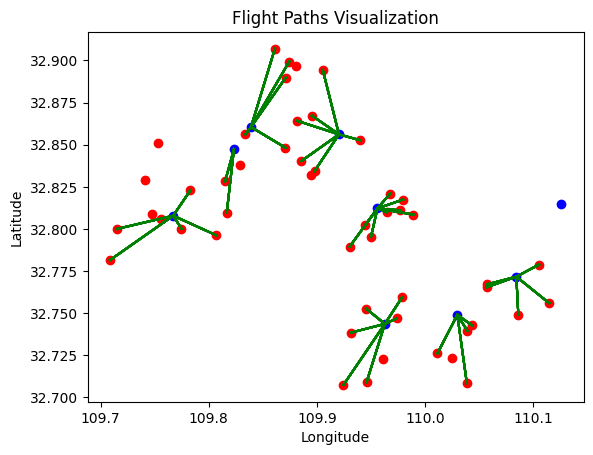

Generate this figure with matplotlib:
import pandas as pd
import numpy as np
import matplotlib.pyplot as plt
from matplotlib.font_manager import FontProperties
 
# 设置中文字体路径（请根据实际情况修改路径）
#font_path = 'C:/Windows/Fonts/simhei.ttf'  # 请替换为实际的字体路径
#font = FontProperties(fname=font_path)
 
# 更新无人机信息
D_max_A = 27  # 最大飞行距离 (km)
Q_max_A = 9  # 最大载重 (kg)
C_fixed_A = 80  # 固定费用 (元/天)
C_per_km_A = 0.8  # 每公里费用 (元/km)
drone_speed = 16.7 / 3.6  # 无人机速度 (km/h), 由 m/s 转为 km/h
 
# 公交站点数据
stations_data = pd.DataFrame({
    'Station_ID': [1, 2, 3, 4, 5, 6, 7, 8, 9],
    'Longitude': [110.125713, 110.08442, 110.029866, 109.962839, 109.956003, 109.920425, 109.839046, 109.823329, 109.767127],
    'Latitude': [32.815024, 32.771676, 32.748994, 32.743622, 32.812194, 32.856136, 32.860495, 32.847468, 32.807855]
})
 
# 需求点数据
demands_data = pd.DataFrame({
    'Demand_ID': range(1, 51),
    'Longitude': [
        110.1053385, 110.1147032, 110.0862574, 110.0435344, 110.0575508,
        110.0386243, 110.0115086, 110.0390602, 110.0246454, 110.0575847,
        109.9456331, 109.9612274, 109.94592, 109.9316682, 109.9245376,
        109.7087533, 109.7748005, 109.7475891, 109.7534532, 109.783015,
        109.7410728, 109.7554844, 109.7147417, 109.8807093, 109.8070677,
        109.9054481, 109.8954509, 109.8979229, 109.8942179, 109.8610985,
        109.8744682, 109.8338804, 109.870924, 109.8292467, 109.8711312,
        109.8813363, 109.978788, 109.8166563, 109.8151216, 109.885638,
        109.9890984, 109.9647812, 109.9303732, 109.9401099, 109.944496,
        109.979708, 109.976757, 109.94999, 109.973673, 109.967765
    ],
    'Latitude': [
        32.77881526, 32.75599834, 32.74905239, 32.74275416, 32.76712584,
        32.70855831, 32.72619993, 32.73965997, 32.72360718, 32.76553658,
        32.7526657, 32.72286471, 32.70899877, 32.73848444, 32.70740885,
        32.7815564, 32.80016336, 32.80903496, 32.85129032, 32.82296929,
        32.82914197, 32.80581363, 32.79995734, 32.89696579, 32.79622985,
        32.89437141, 32.86724756, 32.83444574, 32.83224374, 32.90687042,
        32.89939698, 32.85616627, 32.848223, 32.83825122, 32.88979101,
        32.8642824, 32.75943454, 32.8096699, 32.82822489, 32.84032485,
        32.80854774, 32.80993619, 32.78956582, 32.85264625, 32.802178,
        32.817449, 32.811064, 32.795207, 32.746858, 32.820998
    ],
    'Demand_kg': [3, 4, 2, 0, 8, 7, 4, 9, 10, 6, 7, 12, 3, 5, 6, 5, 3, 13, 12, 3,
                  14, 10, 4, 34, 6, 6, 3, 4, 20, 5, 6, 5, 3, 15, 2, 6, 3, 4, 3, 2,
                  6, 5, 9, 3, 3, 4, 6, 4, 4, 0]
})
 
# 计算两个点之间的距离（Haversine公式）
def haversine(lon1, lat1, lon2, lat2):
    lon1, lat1, lon2, lat2 = map(np.radians, [lon1, lat1, lon2, lat2])
    dlon = lon2 - lon1
    dlat = lat2 - lat1
    a = np.sin(dlat / 2) ** 2 + np.cos(lat1) * np.cos(lat2) * np.sin(dlon / 2) ** 2
    c = 2 * np.arcsin(np.sqrt(a))
    r = 6371  # 地球平均半径（公里）
    return c * r
 
# 将公交站点和需求点的经纬度转换为NumPy数组
stations_lons = stations_data['Longitude'].values
stations_lats = stations_data['Latitude'].values
demands_lons = demands_data['Longitude'].values
demands_lats = demands_data['Latitude'].values
 
# 利用广播机制计算所有公交站点到所有需求点的距离
stations_lons_matrix, demands_lons_matrix = np.meshgrid(stations_lons, demands_lons)
stations_lats_matrix, demands_lats_matrix = np.meshgrid(stations_lats, demands_lats)
distances_matrix = haversine(stations_lons_matrix, stations_lats_matrix, demands_lons_matrix, demands_lats_matrix)
 
# 将距离矩阵转换为字典形式
distances = {(stations_data['Station_ID'][i], demands_data['Demand_ID'][j]): distances_matrix[j, i]
             for i in range(len(stations_data)) for j in range(len(demands_data))}
 
# 发车时间表
bus_schedule = {
    '白河至仓上': [6.67, 8.5, 9, 11, 14, 16.5],
    '仓上至白河': [6, 7.33, 8.83, 11, 14, 15.83]
}
 
# 分配任务并计算总费用，确保每个需求点只被服务一次
def allocate_tasks_and_calculate_costs():
    total_cost = 0
    task_allocation = []
    demand_visited = set()
 
    for demand_id, demand in demands_data.iterrows():
        if demand['Demand_kg'] > Q_max_A:
            continue
 
        best_cost = float('inf')
        best_station = None
 
        # 找到最近的站点
        for station_id, station in stations_data.iterrows():
            station_id = station['Station_ID']
            distance = distances[(station_id, demand['Demand_ID'])]
            if distance <= D_max_A:
                cost = C_fixed_A + 2 * distance * C_per_km_A  # 往返距离
                if cost < best_cost:
                    best_cost = cost
                    best_station = station_id
 
        if best_station is not None and demand['Demand_ID'] not in demand_visited:
            total_cost += best_cost
            task_allocation.append((demand['Demand_ID'], best_station, best_cost))
            demand_visited.add(demand['Demand_ID'])
 
    return total_cost, task_allocation
 
total_cost, task_allocation = allocate_tasks_and_calculate_costs()
 
# 生成具体飞行路径和时刻表
def generate_flight_schedule():
    wait_time = 5 / 60  # 等待时间（小时）
    flight_schedule = []
 
    for direction, times in bus_schedule.items():
        for time in times:
            for task in task_allocation:
                demand_id, station_id, cost = task
                arrival_time = time
                distance = distances[(station_id, demand_id)]
                flight_time = distance / drone_speed  # 按新的飞行速度计算飞行时间
                start_time = arrival_time + wait_time
                end_time = start_time + flight_time
 
                flight_schedule.append({
                    'Direction': direction,
                    'Bus_Arrival_Time': arrival_time,
                    'Demand_ID': demand_id,
                    'Station_ID': station_id,
                    'Flight_Start_Time': start_time,
                    'Flight_End_Time': end_time,
                    'Cost': cost
                })
 
    return flight_schedule
 
flight_schedule = generate_flight_schedule()
 
# 可视化飞行路径
def visualize_flight_paths():
    fig, ax = plt.subplots()
 
    # 绘制公交站点
    ax.scatter(stations_data['Longitude'], stations_data['Latitude'], c='blue', label='公交站点')
 
    # 绘制需求点
    ax.scatter(demands_data['Longitude'], demands_data['Latitude'], c='red', label='需求点')
 
    # 绘制飞行路径
    for task in flight_schedule:  # 显示所有路径
        demand = demands_data.loc[demands_data['Demand_ID'] == task['Demand_ID']].iloc[0]
        station = stations_data.loc[stations_data['Station_ID'] == task['Station_ID']].iloc[0]
        ax.plot([station['Longitude'], demand['Longitude']], [station['Latitude'], demand['Latitude']], c='green')
 
    ax.set_xlabel('Longitude')
    ax.set_ylabel('Latitude')
    ax.set_title('Flight Paths Visualization')
    plt.rcParams['font.sans-serif'] = ['simhei']  # 指定默认字体
    plt.rcParams['axes.unicode_minus'] = False    # 解决保存图像时负号 '-' 显示为方块的问题

    plt.savefig('plot.png')
 
visualize_flight_paths()
 
print(f"最小总费用：{total_cost:.2f} 元")
print("飞行路径和时刻表：")
visited_demands = set()
for flight in flight_schedule:  # 打印所有路径
    if flight['Demand_ID'] not in visited_demands:
        print(f"方向: {flight['Direction']}, 公交车到达时间: {flight['Bus_Arrival_Time']:.2f} 小时")
        print(f"需求点 {flight['Demand_ID']} 从站点 {flight['Station_ID']} 起飞，起飞时间: {flight['Flight_Start_Time']:.2f} 小时，返回时间: {flight['Flight_End_Time']:.2f} 小时，费用: {flight['Cost']:.2f} 元")
        print("-----")
        visited_demands.add(flight['Demand_ID'])